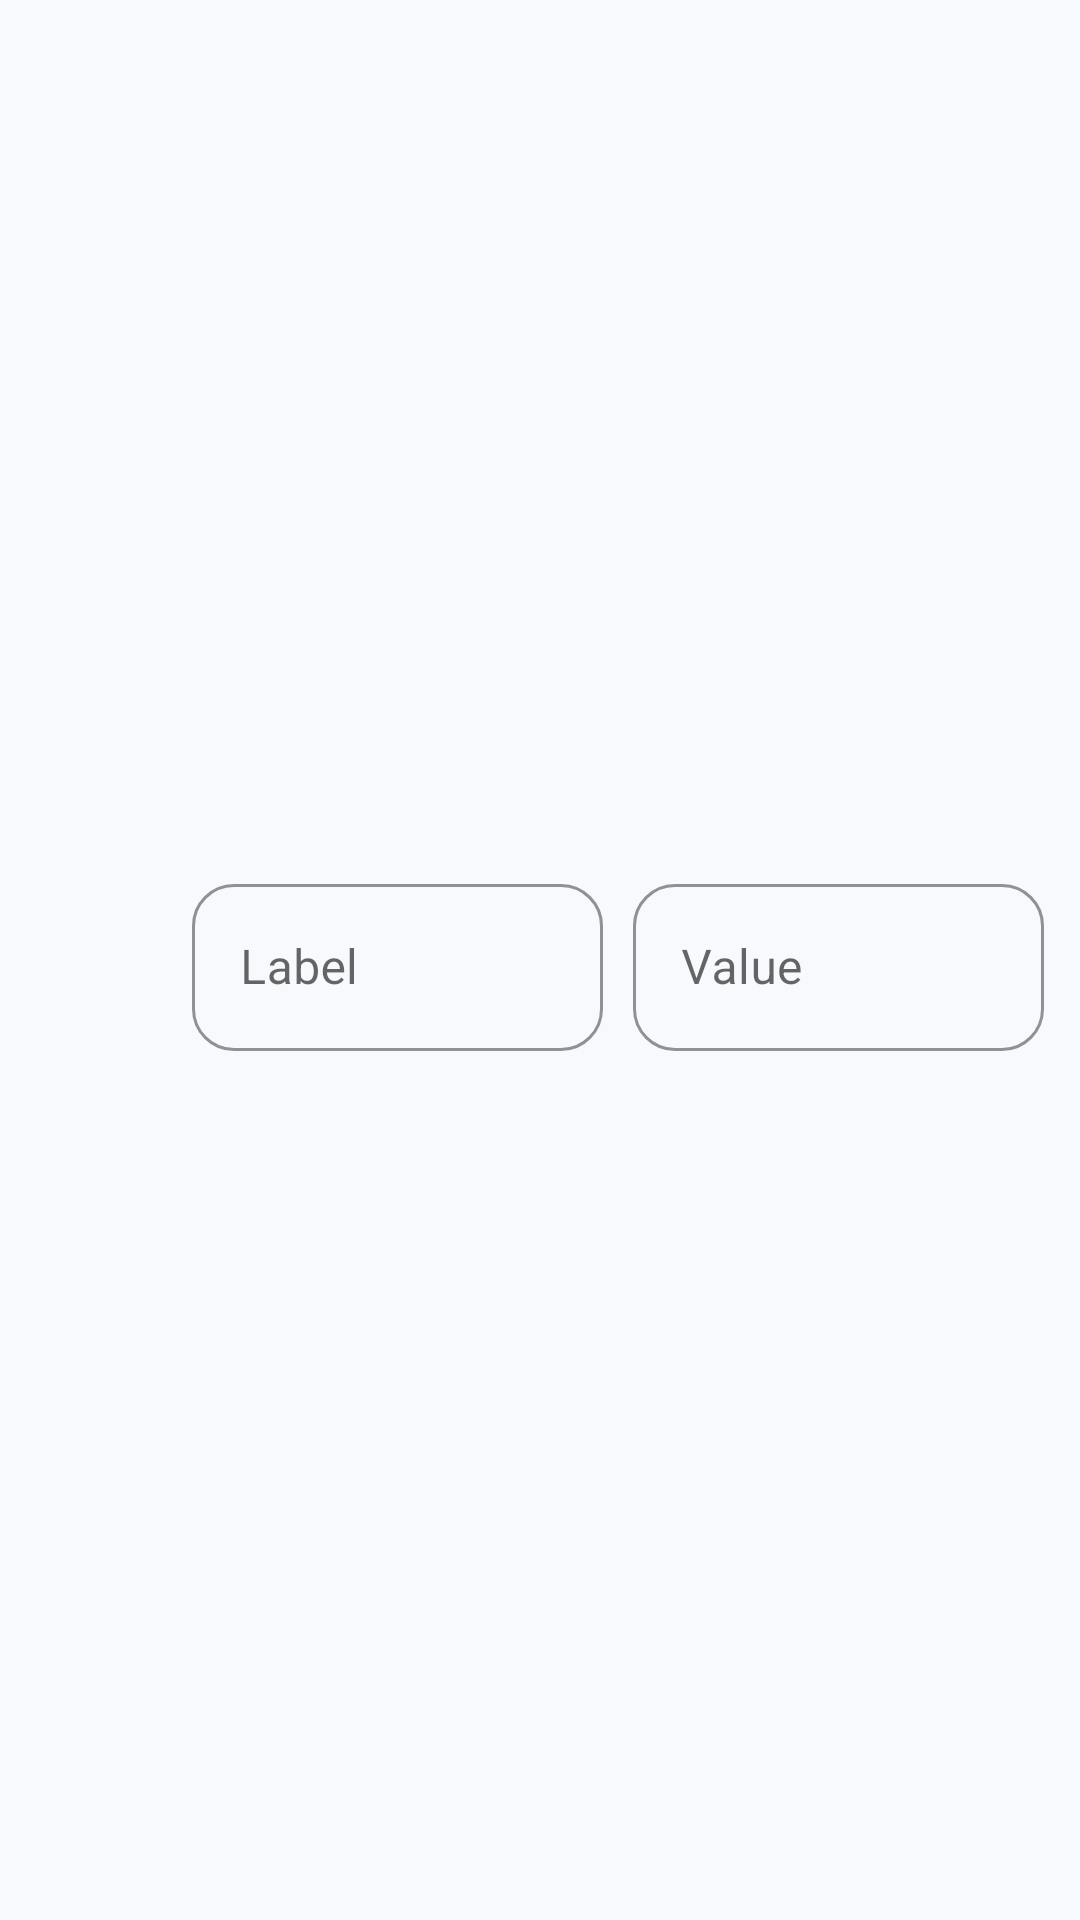

Write the Android layout XML for this screen, with the resource values it uses.
<!-- AndroidManifest.xml: application theme AppTheme -->
<!-- res/layout/edit_field.xml -->
<?xml version="1.0" encoding="utf-8"?>
<LinearLayout xmlns:android="http://schemas.android.com/apk/res/android"
    xmlns:app="http://schemas.android.com/apk/res-auto"
    xmlns:tools="http://schemas.android.com/tools"
    android:layout_width="match_parent"
    android:layout_height="wrap_content"
    android:gravity="center_vertical"
    android:orientation="horizontal"
    android:paddingStart="12dp"
    android:paddingTop="6dp"
    android:paddingEnd="12dp"
    android:paddingBottom="6dp">

    <ImageButton
        android:id="@+id/delete_button"
        android:layout_width="48dp"
        android:layout_height="48dp"
        android:layout_gravity="center_vertical"
        android:background="?attr/selectableItemBackgroundBorderless"
        android:contentDescription="@string/menu_delete"
        app:srcCompat="@drawable/ic_action_delete"
        app:tint="?android:textColorSecondary"
        tools:ignore="MissingPrefix" />

    <com.google.android.material.textfield.TextInputLayout
        style="@style/PassWallet.EditTextInput"
        android:layout_width="0dp"
        android:layout_height="wrap_content"
        android:layout_marginStart="4dp"
        android:layout_weight="1">

        <com.google.android.material.textfield.TextInputEditText
            android:id="@+id/label_field_edit"
            android:layout_width="match_parent"
            android:layout_height="wrap_content"
            android:hint="@string/edit_field_label_hint"
            android:importantForAutofill="no"
            android:inputType="textCapSentences|textNoSuggestions" />
    </com.google.android.material.textfield.TextInputLayout>

    <com.google.android.material.textfield.TextInputLayout
        style="@style/PassWallet.EditTextInput"
        android:layout_width="0dp"
        android:layout_height="wrap_content"
        android:layout_marginStart="10dp"
        android:layout_weight="1">

        <com.google.android.material.textfield.TextInputEditText
            android:id="@+id/value_field_edit"
            android:layout_width="match_parent"
            android:layout_height="wrap_content"
            android:hint="@string/edit_field_value_hint"
            android:importantForAutofill="no"
            android:inputType="textCapSentences|textNoSuggestions" />
    </com.google.android.material.textfield.TextInputLayout>

</LinearLayout>
<!-- resources referenced by this layout -->
<resources>
  <string name="edit_field_label_hint">Label</string>
  <string name="edit_field_value_hint">Value</string>
  <string name="menu_delete">Delete</string>
  <style name="PassWallet.EditTextInput" parent="Widget.MaterialComponents.TextInputLayout.OutlinedBox">
          <item name="boxCornerRadiusBottomEnd">14dp</item>
          <item name="boxCornerRadiusBottomStart">14dp</item>
          <item name="boxCornerRadiusTopEnd">14dp</item>
          <item name="boxCornerRadiusTopStart">14dp</item>
          <item name="boxStrokeColor">@color/edit_action_stroke</item>
          <item name="hintTextColor">?android:textColorSecondary</item>
      </style>
  <style name="AppTheme" parent="AppBaseTheme" />
  <color name="edit_action_stroke">#C8D8EF</color>
  <style name="AppBaseTheme" parent="Theme.MaterialComponents.DayNight.DarkActionBar">
          <item name="preferenceTheme">@style/PreferenceThemeOverlay</item>
          <item name="colorPrimary">@color/top_app_bar</item>
          <item name="colorPrimaryDark">@color/status_bar</item>
          <item name="colorAccent">@color/accent</item>
          <item name="color">@color/secondary</item>
          <item name="actionModeBackground">@color/secondary</item>
          <item name="android:windowBackground">@color/surface</item>
          <item name="android:statusBarColor">@color/status_bar</item>
          <item name="android:navigationBarColor">@color/surface_container</item>
      </style>
  <style name="PreferenceThemeOverlay" parent="PreferenceThemeOverlay.v14.Material">
          <item name="android:textColorPrimary">?android:textColorPrimary</item>
          <item name="android:textColorSecondary">?android:textColorSecondary</item>
      </style>
  <color name="top_app_bar">#0F141A</color>
  <color name="status_bar">#0F141A</color>
  <color name="accent">#B88235</color>
  <color name="secondary">#8F6428</color>
  <color name="surface">#F7F9FC</color>
  <color name="surface_container">#FFFFFFFF</color>
</resources>
